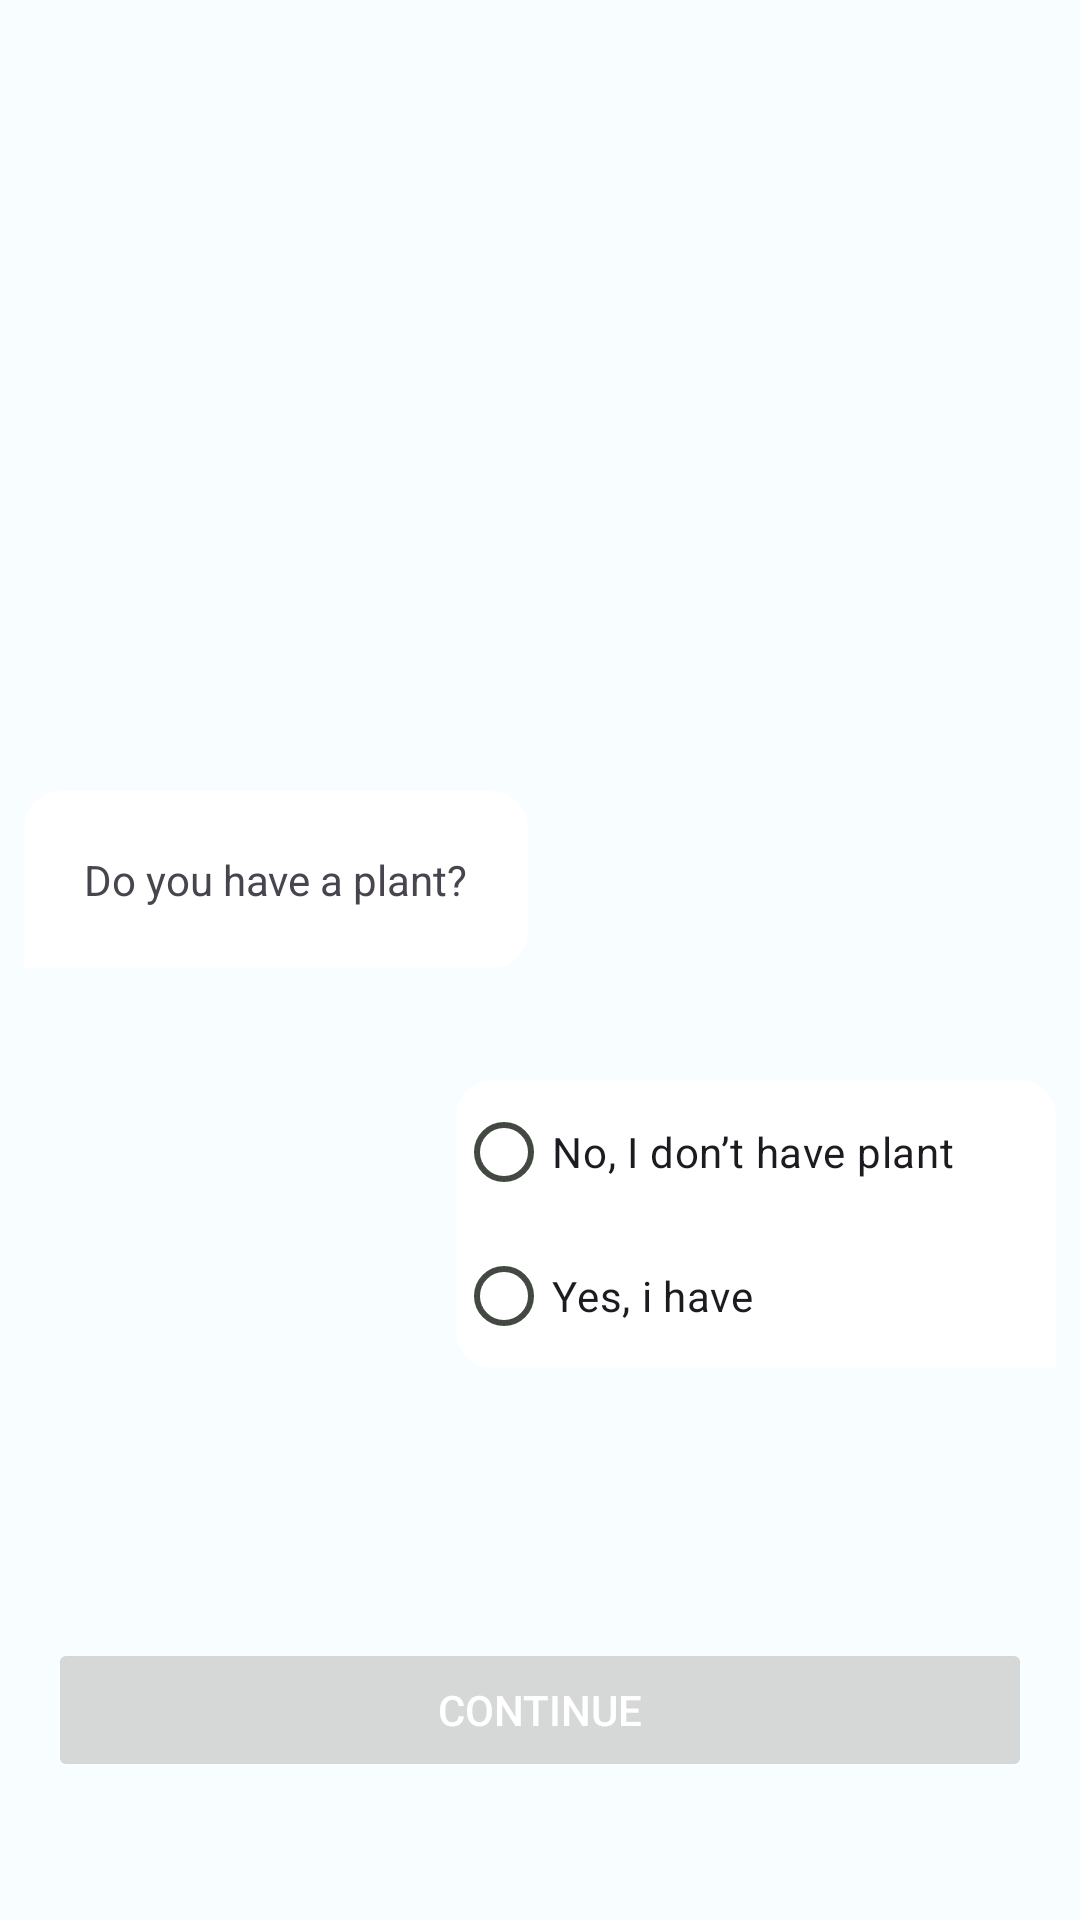

Layout XML and referenced resources for this Android screen:
<!-- AndroidManifest.xml: application theme Theme.JejakKarbon -->
<!-- res/layout/activity_onboarding_plant.xml -->
<?xml version="1.0" encoding="utf-8"?>
<androidx.constraintlayout.widget.ConstraintLayout xmlns:android="http://schemas.android.com/apk/res/android"
    xmlns:app="http://schemas.android.com/apk/res-auto"
    xmlns:tools="http://schemas.android.com/tools"
    android:layout_width="match_parent"
    android:layout_height="match_parent"
    tools:context=".ui.onboarding.OnboardingPlantActivity">

    <TextureView
        android:id="@+id/videoTextureView"
        android:layout_width="match_parent"
        android:layout_height="match_parent"
        app:layout_constraintBottom_toBottomOf="parent"
        app:layout_constraintEnd_toEndOf="parent"
        app:layout_constraintStart_toStartOf="parent"
        app:layout_constraintTop_toTopOf="parent" />

    <TextView
        android:id="@+id/question_3"
        android:layout_width="wrap_content"
        android:layout_height="wrap_content"
        android:layout_marginStart="8dp"
        android:background="@drawable/textview_background"
        android:padding="20dp"
        android:text="@string/do_you_have_a_plant"
        app:layout_constraintBottom_toTopOf="@+id/radioGroup"
        app:layout_constraintEnd_toEndOf="parent"
        app:layout_constraintHorizontal_bias="0.0"
        app:layout_constraintStart_toStartOf="parent"
        app:layout_constraintTop_toTopOf="@+id/videoTextureView"
        app:layout_constraintVertical_bias="0.876" />

    <RadioGroup
        android:id="@+id/radioGroup"
        android:layout_width="200dp"
        android:layout_height="wrap_content"
        android:layout_marginEnd="8dp"
        android:background="@drawable/radio_group_background"
        app:layout_constraintBottom_toTopOf="@+id/buttonContinue"
        app:layout_constraintCircleRadius="8dp"
        app:layout_constraintEnd_toEndOf="parent"
        app:layout_constraintHorizontal_bias="1.0"
        app:layout_constraintStart_toStartOf="parent"
        app:layout_constraintTop_toTopOf="parent"
        app:layout_constraintVertical_bias="0.8">

        <com.google.android.material.radiobutton.MaterialRadioButton
            android:id="@+id/radiobtn_1"
            style="@style/Widget.Material3.CompoundButton.RadioButton"
            android:layout_width="match_parent"
            android:layout_height="wrap_content"
            android:text="@string/no_i_don_t_have_plant" />

        <com.google.android.material.radiobutton.MaterialRadioButton
            android:id="@+id/radiobtn_2"
            style="@style/Widget.Material3.CompoundButton.RadioButton"
            android:layout_width="match_parent"
            android:layout_height="wrap_content"
            android:text="@string/yes_i_have" />

    </RadioGroup>

    <Button
        android:id="@+id/buttonContinue"
        android:layout_width="0dp"
        android:layout_height="wrap_content"
        android:layout_marginStart="16dp"
        android:layout_marginEnd="16dp"
        android:layout_marginBottom="46dp"
        android:layout_weight="1"
        android:text="@string/continued"
        android:enabled="false"
        android:textColor="@color/md_theme_light_onPrimary"
        app:cornerRadius="10dp"
        app:layout_constraintBottom_toBottomOf="@+id/videoTextureView"
        app:layout_constraintEnd_toEndOf="parent"
        app:layout_constraintStart_toStartOf="parent" />

</androidx.constraintlayout.widget.ConstraintLayout>
<!-- resources referenced by this layout -->
<resources>
  <color name="md_theme_light_onPrimary">#FFFFFF</color>
  <!-- drawable radio_group_background (drawable) -->
  <?xml version="1.0" encoding="utf-8"?>
  <shape xmlns:android="http://schemas.android.com/apk/res/android">
      <solid android:color="#FFFFFF" />
      <corners
          android:bottomLeftRadius="12dp"
          android:topLeftRadius="12dp"
          android:topRightRadius="12dp" />
  </shape>
  <!-- drawable textview_background (drawable) -->
  <?xml version="1.0" encoding="utf-8"?>
  <shape xmlns:android="http://schemas.android.com/apk/res/android">
      <solid android:color="#FFFFFF" />
      <corners
          android:bottomRightRadius="12dp"
          android:topLeftRadius="12dp"
          android:topRightRadius="12dp" />
  </shape>
  <string name="continued">Continue</string>
  <string name="do_you_have_a_plant">Do you have a plant?</string>
  <string name="no_i_don_t_have_plant">No, I don’t have plant</string>
  <string name="yes_i_have">Yes, i have</string>
  <style name="Theme.JejakKarbon" parent="Base.Theme.JejakKarbon" />
  <color name="md_theme_light_primary">#006D34</color>
  <color name="md_theme_light_primaryContainer">#62FF95</color>
  <color name="md_theme_light_onPrimaryContainer">#00210B</color>
  <color name="md_theme_light_secondary">#006C45</color>
  <color name="md_theme_light_onSecondary">#FFFFFF</color>
  <color name="md_theme_light_secondaryContainer">#90F7BF</color>
  <color name="md_theme_light_onSecondaryContainer">#002112</color>
  <color name="md_theme_light_tertiary">#006C4E</color>
  <color name="md_theme_light_onTertiary">#FFFFFF</color>
  <color name="md_theme_light_tertiaryContainer">#86F8CA</color>
  <color name="md_theme_light_onTertiaryContainer">#002115</color>
  <color name="md_theme_light_error">#BA1A1A</color>
  <color name="md_theme_light_errorContainer">#FFDAD6</color>
  <color name="md_theme_light_onError">#FFFFFF</color>
  <color name="md_theme_light_onErrorContainer">#410002</color>
  <color name="md_theme_light_background">#F8FDFF</color>
  <color name="md_theme_light_onBackground">#001F25</color>
  <color name="md_theme_light_surface">#F8FDFF</color>
  <color name="md_theme_light_onSurface">#001F25</color>
  <color name="md_theme_light_surfaceVariant">#DDE5DA</color>
  <color name="md_theme_light_onSurfaceVariant">#414941</color>
  <color name="md_theme_light_outline">#717970</color>
  <color name="md_theme_light_inverseOnSurface">#D6F6FF</color>
  <color name="md_theme_light_inverseSurface">#00363F</color>
  <color name="md_theme_light_inversePrimary">#21E376</color>
</resources>
